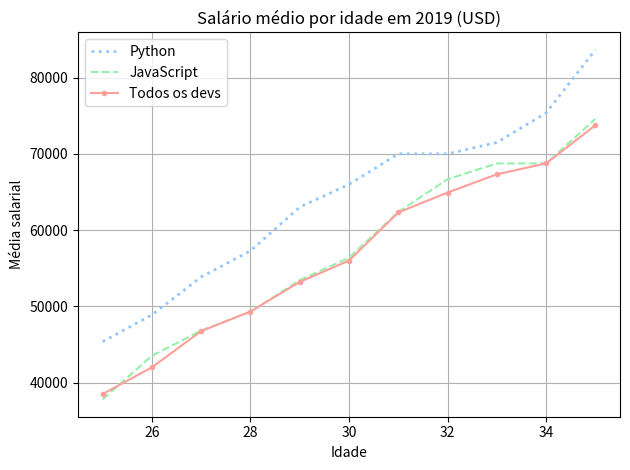

Write Python code to recreate this figure. (Note: this script raises an exception after producing the figure.)
# Documentação https://matplotlib.org/stable/api/_as_gen/matplotlib.pyplot.plot.html#matplotlib.pyplot.plot

from matplotlib import pyplot as plt

# Atributo que exibe os estilos padrão estão disponíveis
# print(plt.style.available)

#  Os estilos possuem suas cores, linewidths e grids próprios. Os parâmetros que são especificados
# nas funções de criação de plot sobrepões os padrões do estilo escolhido.
plt.style.use('seaborn-v0_8-pastel')

# Método que altera todo o estilo do plot para ficar cartunesco
# plt.xkcd()

ages_x = [25, 26, 27, 28, 29, 30, 31, 32, 33, 34, 35]

# A ordem dos plots é a ordem em que são colocados na tela. Em layers

# Median Python Developer Salaries by Age
py_dev_y = [45372, 48876, 53850, 57287, 63016, 65998, 70003, 70000, 71496, 75370, 83640]
# plt.plot(ages_x, py_dev_y, color="#00FF5F", linestyle=':', linewidth=2, label='Python')
plt.plot(ages_x, py_dev_y, linestyle=':', linewidth=2, label='Python')

# Median JavaScript Developer Salaries by Age
js_dev_y = [37810, 43515, 46823, 49293, 53437, 56373, 62375, 66674, 68745, 68746, 74583]
# plt.plot(ages_x, js_dev_y, color="#00FFC8", linestyle='--', label="JavaScript")
plt.plot(ages_x, js_dev_y, linestyle='--', label="JavaScript")

# Median Developer Salaries by Age
dev_y = [38496, 42000, 46752, 49320, 53200, 56000, 62316, 64928, 67317, 68748, 73752]
# plt.plot(ages_x, dev_y, color="#3700FF", linestyle='-', marker='.', label='Todos os devs')
plt.plot(ages_x, dev_y, linestyle='-', marker='.', label='Todos os devs')

# Define nomes e títulos
plt.xlabel("Idade")
plt.ylabel("Média salarial")
plt.title("Salário médio por idade em 2019 (USD)")

# Adicionar legenda no plot:
# Inserir na ordem em que foram adicionados ao plot
# plt.legend(["Todos os devs", "Python"])
# mesmo que sejam passados labels dentro de cada plot, é necessário criar o legend para adicionar na tela
plt.legend()

# Adiciona grid no gráfico
plt.grid(True)

# Método para ajeitar o gráfico para caber em telas menores
plt.tight_layout()

# Salva o gráfico
plt.savefig(r"Python/Matplotlib/plot/simple_plot.png")

plt.show()
